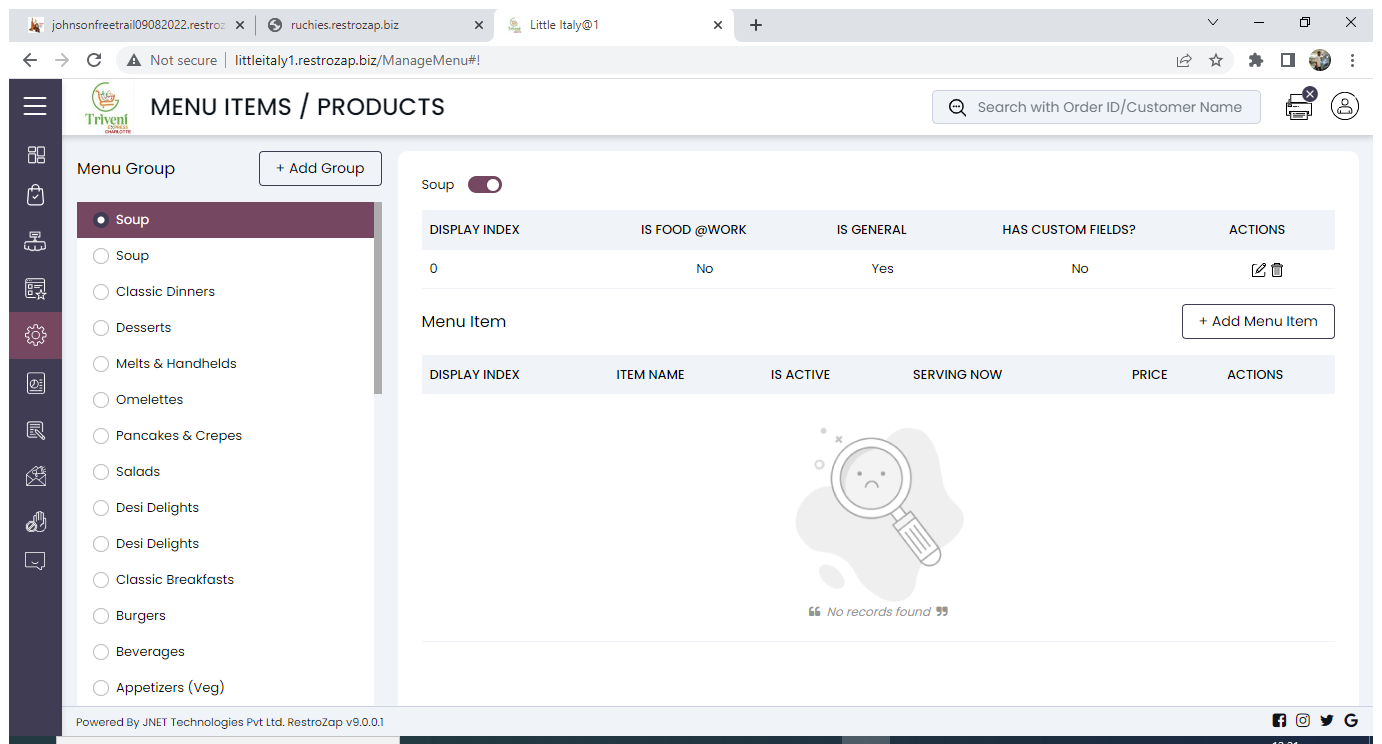
Workflow: Menu_Item

Step 1: Use Browser Chrome: Little Italy@1 in window 'Little Italy@1' (chrome.exe)

Step 2: click on '+ Add Menu Item' (no picture)

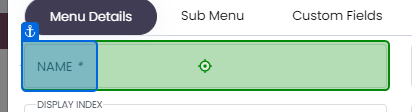
Step 3: type "[row.Item("MenuItemName").ToString]" into 'Name *'

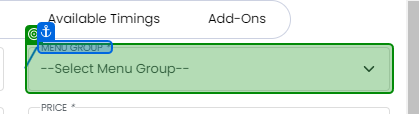
Step 4: select "[row.Item("SelectMenuGroup").ToString]" in 'Menu Group *'